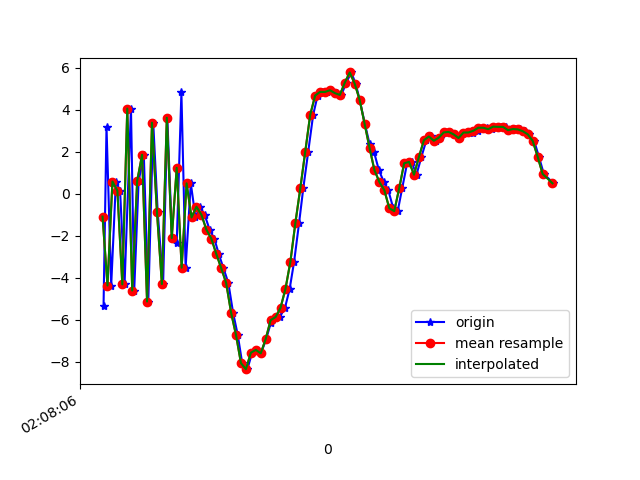

Source data for this figure (header and first rows):
1617847687024, 543330589288596, -5.367496, -2.0101528, -0.9103346
1617847687036, 543330608519366, 3.177, -0.3679, -3.233
1617847687055, 543330627750136, -4.375, -2.108, 4.454
1617847687074, 543330646980906, 0.5754, -0.6954, -8.273
1617847687091, 543330666211676, 0.1374, -0.2097, 7.594
1617847687109, 543330685442446, -4.322, -0.9616, -8.382
1617847687135, 543330704673216, 4.046, 0.8679, 2.301
1617847687148, 543330723903986, -4.614, -1.076, 1.773
1617847687166, 543330743134756, 0.6003, 0.3566, -8.089
1617847687187, 543330762365526, 1.848, 0.4265, 6.834
1617847687205, 543330781596296, -5.138, -0.9932, -4.756
1617847687225, 543330800827066, 3.375, 0.6177, -4.376
1617847687243, 543330820057836, -0.8533, -0.5472, 7.147
1617847687265, 543330839288606, -4.304, -1.273, -7.428
1617847687282, 543330858519376, 3.611, 0.2088, -1.048
1617847687301, 543330877750146, -2.115, -1.564, 5.651
1617847687320, 543330896980916, -2.359, -2.607, -9.116
1617847687339, 543330916211686, 4.814, -0.8014, 2.659
1617847687356, 543330935442456, -3.527, -1.62, 3.256
1617847687377, 543330954673226, 0.4889, -0.7307, 2.959
1617847687396, 543330973903996, -1.136, -1.201, -0.5729
1617847687414, 543330993134766, -0.6255, -0.4169, 1.896
1617847687433, 543331012365536, -1.008, 0.5564, 2.284
1617847687453, 543331031596306, -1.715, 1.003, 3.25
1617847687472, 543331050827076, -2.14, 1.672, 4.47
1617847687490, 543331070057846, -2.869, 2.33, 5.888
1617847687509, 543331089288616, -3.548, 3.146, 7.832
1617847687529, 543331108519386, -4.253, 4.643, 9.275
1617847687548, 543331127750156, -5.667, 6.239, 9.572
1617847687567, 543331146980926, -6.736, 6.841, 7.677
1617847687585, 543331166211696, -8.075, 6.59, 5.365
1617847687606, 543331185442466, -8.357, 3.716, 6.476
1617847687625, 543331204673236, -7.573, 1.091, 7.498
1617847687642, 543331223904006, -7.44, 0.4292, 5.723
1617847687661, 543331243134776, -7.604, 0.866, 3.416
1617847687682, 543331262365546, -6.921, -0.1195, 3.689
1617847687701, 543331281596316, -6.139, -1.147, 3.628
1617847687719, 543331300827086, -5.906, -1.314, 1.803
1617847687737, 543331320057856, -5.877, -0.1026, -0.8414
1617847687758, 543331339288626, -5.437, 1.092, -3.853
1617847687777, 543331358519396, -4.532, 1.608, -6.685
1617847687795, 543331377750166, -3.234, 2.476, -9.286
1617847687815, 543331396980936, -1.399, 3.228, -10.07
1617847687832, 543331416211706, 0.2534, 3.415, -8.643
1617847687852, 543331435442476, 1.997, 3.864, -7.886
1617847687872, 543331454673246, 3.751, 4.85, -8.519
1617847687890, 543331473904016, 4.667, 5.878, -8.95
1617847687908, 543331493134786, 4.84, 6.101, -8.512
1617847687927, 543331512365556, 4.839, 5.073, -6.654
1617847687946, 543331531596326, 4.92, 4.046, -6.266
1617847687967, 543331550827096, 4.781, 3.156, -6.327
1617847687986, 543331570057866, 4.696, 2.641, -5.581
1617847688006, 543331589288636, 5.283, 1.433, -4.5
1617847688026, 543331608519406, 5.767, -0.1453, -3.329
1617847688044, 543331627750176, 5.232, 0.5729, -3.497
1617847688060, 543331646980946, 4.463, 2.187, -3.982
1617847688081, 543331666211716, 3.329, 2.254, -3.427
1617847688100, 543331685442486, 2.371, 2.098, -1.942
1617847688118, 543331704673256, 1.984, 0.8305, 0.6175
1617847688138, 543331723904026, 1.11, 0.153, 2.108
1617847688158, 543331743134796, 0.5512, 2.101, 1.194
... 35 more rows
